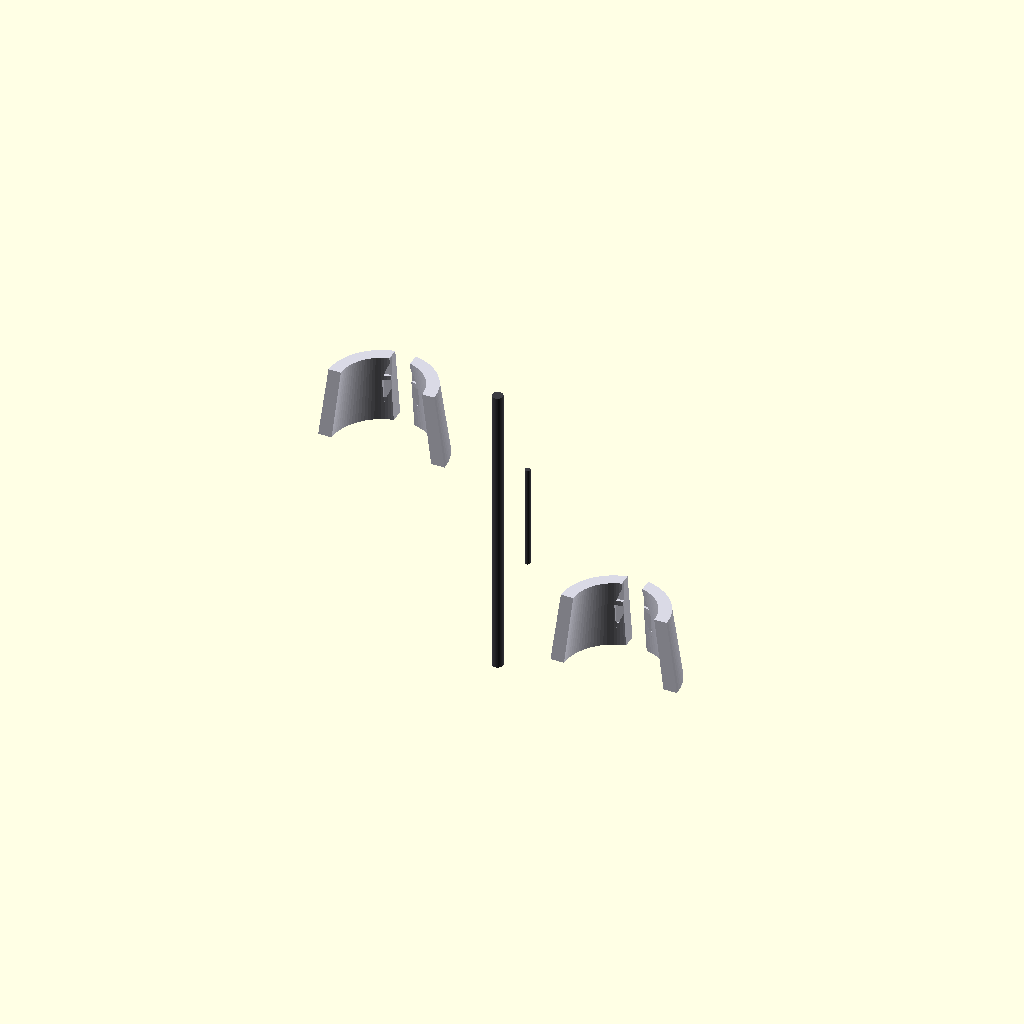
Cell 1 — every parameter at its default value.
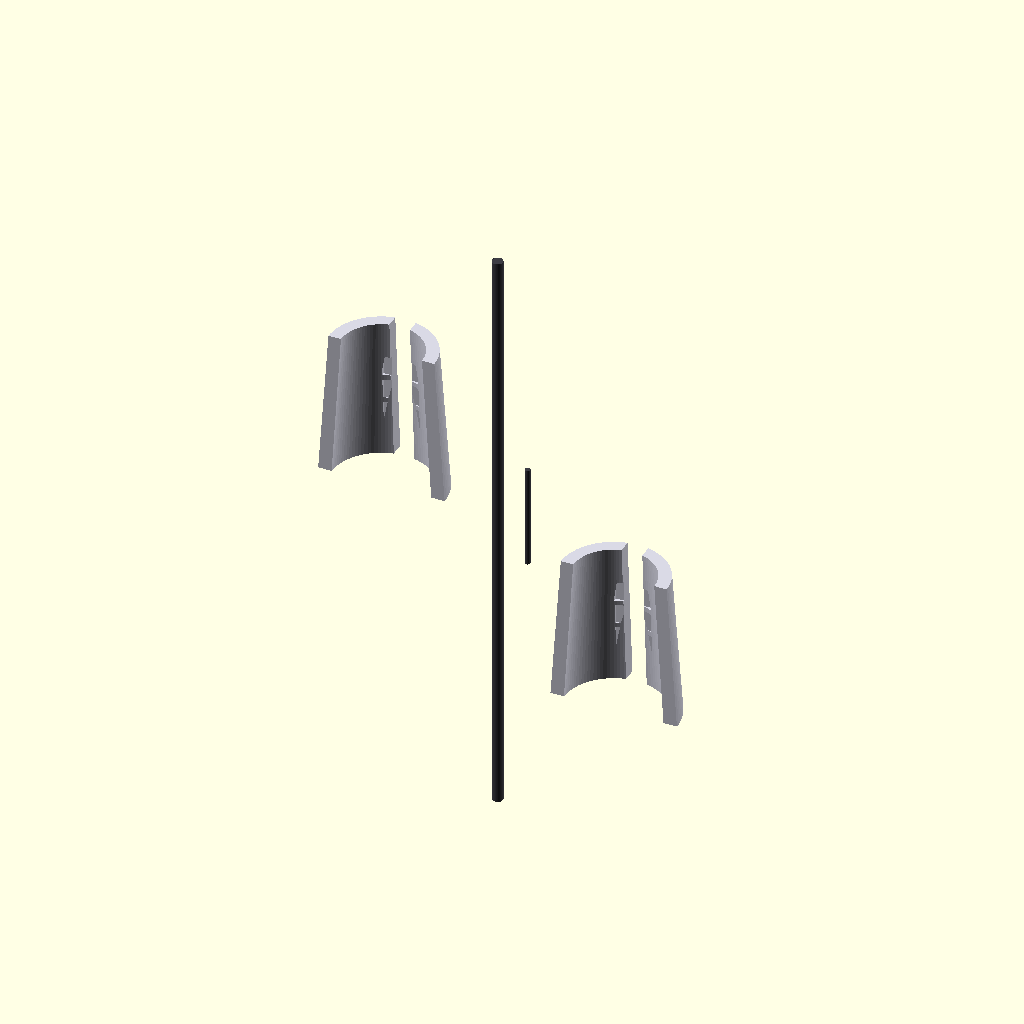
Cell 2 — cuff_total_length set to 1280, the other parameters unchanged.
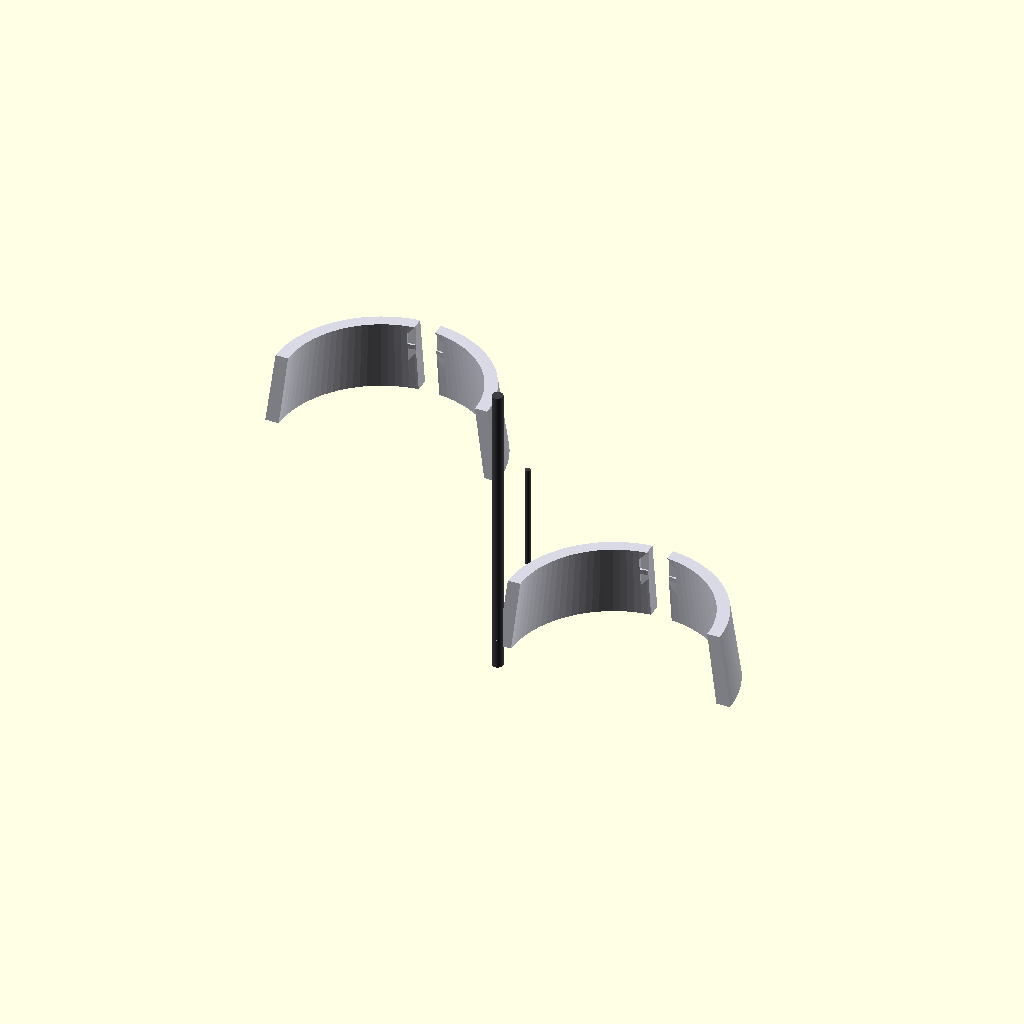
Cell 3 — cuff_outer_diameter set to 820, the other parameters unchanged.
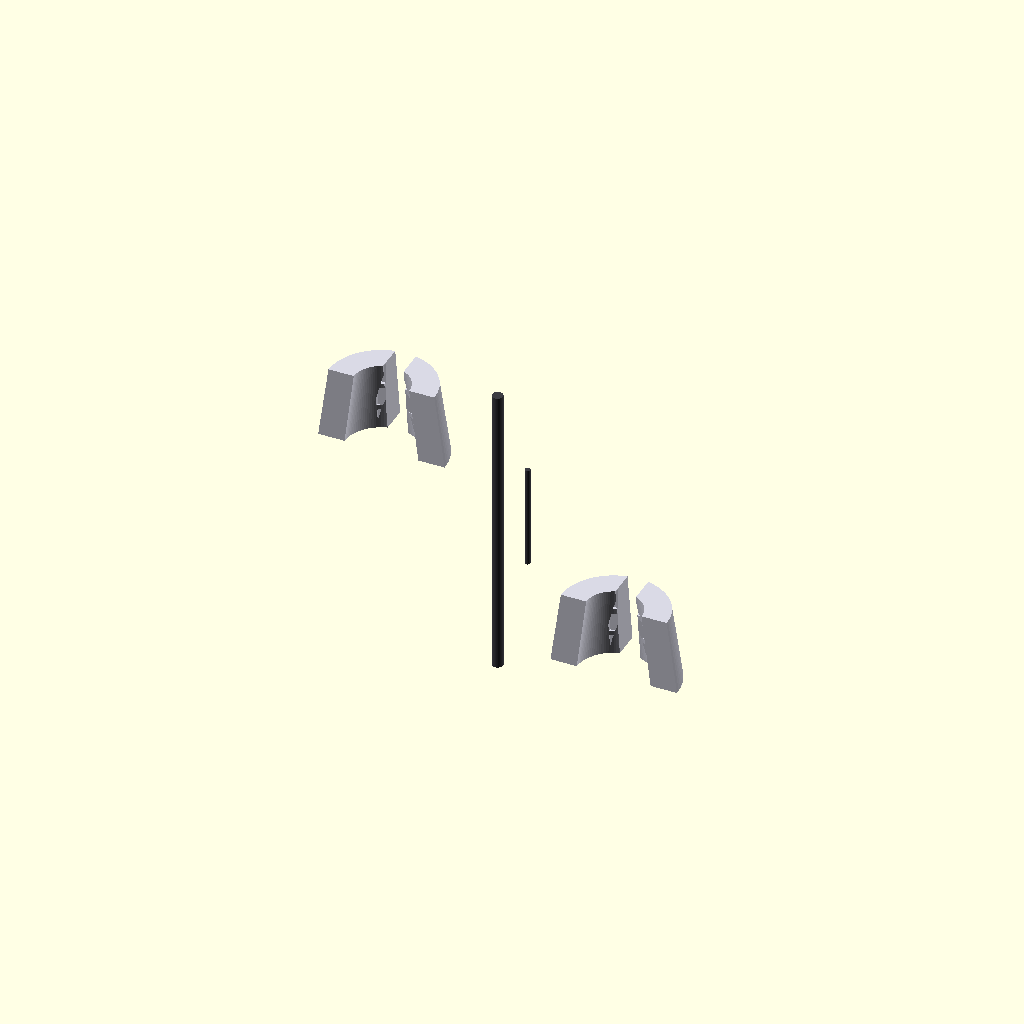
Cell 4: armor_skin_thickness = 100 (everything else at default).
One fixed orthographic camera (rotation 55°, 0°, 25°; colour scheme Cornfield) for every cell.
Source of the model, src/manufacturing/bandai_runner_f_forearm_cuffs.scad:
// ============================================================================
// PROJECT: XXXG-00W0 WING GUNDAM ZERO EW - WRIST ARTICULATION DEFENSE
// COMPONENT VAULT: BANDAI CAST RUNNER F - FOREARM CUFFS F21 & F22
// PACKAGING RE-ARCHITECTURE: SUB-ARMOR CAPACITOR RECESSED BANK INTEGRATION
// CONFIG METRIC: SCALED TITANIUM CASTS (1:1 ACTUAL METRIC UP-SCALE)
// ============================================================================

$fn = 100; // Circular segment rendering resolution count

// Structural Constants Scaled 1:1 for a 16.7-Meter Airframe Scale (mm)
cuff_total_length = 640;                // Total longitudinal vertical height (mm)
cuff_outer_diameter = 410;              // Transverse wrist joint shell casing width (mm)
armor_skin_thickness = 50;              // Solid TiAl protective plating wall (mm)
harness_conduit_width = 80;             // Cast-in 4oz copper logic trace track (mm)
capacitor_pocket_depth = 15;            // Sub-armor recessed housing pocket depth (mm)
capacitor_pocket_width = 140;           // Transverse MLCC array pocket width (mm)

module Runner_F_Forearm_Cuff_Forge() {
    // Central Supply Injection Runner Axis (Molten Feed Line from Siphon Forge)
    color([0.24, 0.24, 0.26]) {
        cylinder(h = cuff_total_length * 1.8, d = 42, center = true);
        // Direct injection gates tracking straight into the part mold cavities
        translate() rotate() cylinder(h = 400, d = 22);
        translate([0, 250, -300]) rotate() cylinder(h = 400, d = 22);
    }
    
    // Instantiate Scaled Skeutomorphic Part Molds Symmetrically (Left & Right)
    Cast_Outer_Wrist_Armor();
}

module Cast_Outer_Wrist_Armor() {
    // ---- PART F21: OUTER LEFT PROTECTIVE FOREARM CUFF PLATING ---- [Page 6, Step 4]
    translate([-450, 0, 350]) color([0.85, 0.85, 0.9]) { // Classic White Armor Spec
        difference() {
            // Main cylindrical contoured wrist protective panel casing
            cylinder(h = cuff_total_length * 0.45, d1 = cuff_outer_diameter + 80, d2 = cuff_outer_diameter, center = true);
            
            // Internal pocket excavation (Leaves the rigid 50mm protective boundary)
            cylinder(h = cuff_total_length * 0.5, d1 = cuff_outer_diameter + 80 - (armor_skin_thickness*2), d2 = cuff_outer_diameter - (armor_skin_thickness*2), center = true);
            
            // SUB-ARMOR RECESSED CAPACITOR POCKETS [Segmented rows cut inside the armor inner wall]
            for (z_offset = [-100, 0, 100]) {
                translate([0, (cuff_outer_diameter/2 - armor_skin_thickness + capacitor_pocket_depth/2), z_offset])
                    cube([capacitor_pocket_width, capacitor_pocket_depth, 80], center = true);
            }
            
            // Continuous cast-in routing track for the 4oz solid-state wiring rails
            cube([harness_conduit_width, cuff_outer_diameter + 100, cuff_total_length], center = true);
            
            // Slicing profile tool to generate an asymmetrical half-shell part component
            translate([0, -cuff_outer_diameter, 0])
                cube([cuff_outer_diameter * 2, cuff_outer_diameter * 2, cuff_total_length * 2], center = true);
        }
    }
    
    // ---- PART F22: OUTER RIGHT PROTECTIVE FOREARM CUFF PLATING ---- [Page 6, Step 3]
    translate([450, 0, -350]) rotate() color([0.85, 0.85, 0.9]) {
        difference() {
            cylinder(h = cuff_total_length * 0.45, d1 = cuff_outer_diameter + 80, d2 = cuff_outer_diameter, center = true);
            cylinder(h = cuff_total_length * 0.5, d1 = cuff_outer_diameter + 80 - (armor_skin_thickness*2), d2 = cuff_outer_diameter - (armor_skin_thickness*2), center = true);
            
            for (z_offset = [-100, 0, 100]) {
                translate([0, (cuff_outer_diameter/2 - armor_skin_thickness + capacitor_pocket_depth/2), z_offset])
                    cube([capacitor_pocket_width, capacitor_pocket_depth, 80], center = true);
            }
            
            cube([harness_conduit_width, cuff_outer_diameter + 100, cuff_total_length], center = true);
            translate([0, -cuff_outer_diameter, 0])
                cube([cuff_outer_diameter * 2, cuff_outer_diameter * 2, cuff_total_length * 2], center = true);
        }
    }
}

// Render Master Assembly to Parameter Workspace
Runner_F_Forearm_Cuff_Forge();
Parameter table extracted from the source (name, type, default, range or options):
cuff_total_length: number, default 640
cuff_outer_diameter: number, default 410
armor_skin_thickness: number, default 50
harness_conduit_width: number, default 80
capacitor_pocket_depth: number, default 15
capacitor_pocket_width: number, default 140
